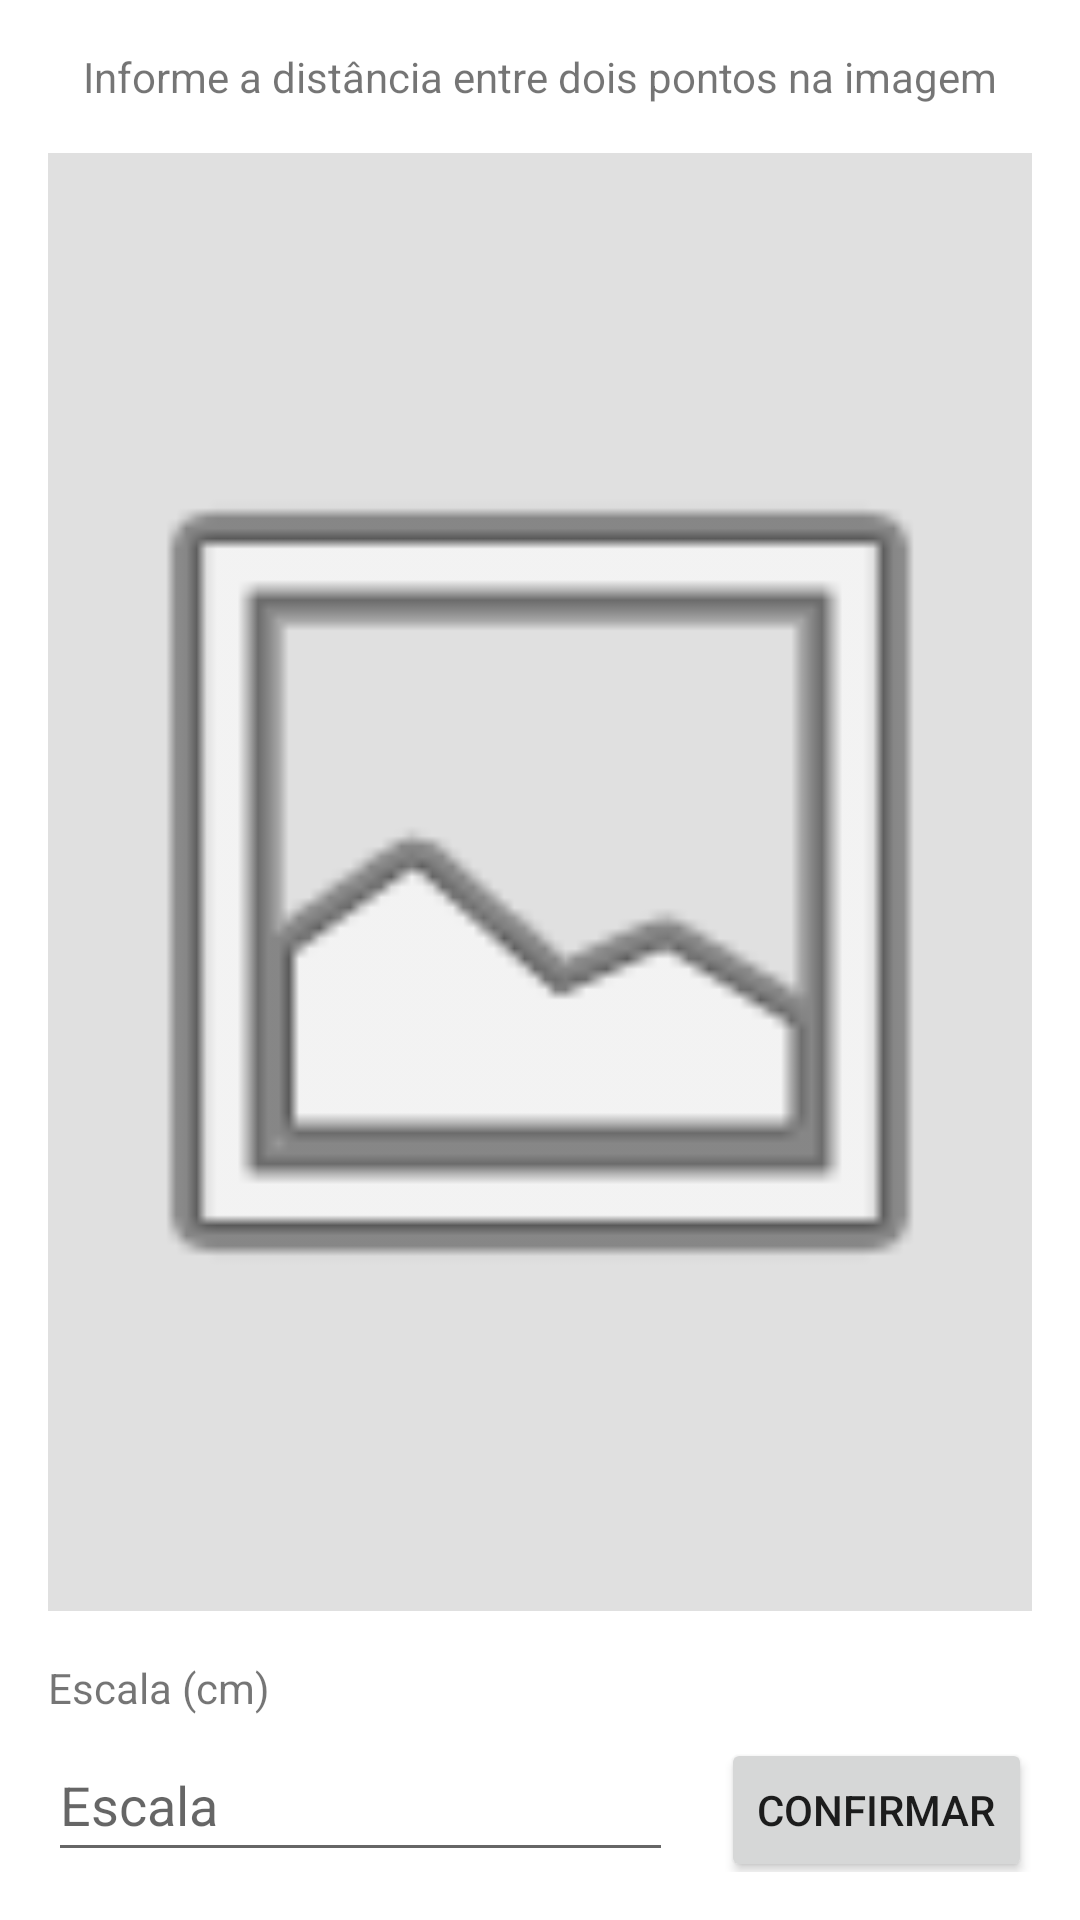

Write the Android layout XML for this screen, with the resource values it uses.
<!-- AndroidManifest.xml: application theme Theme.Grape -->
<!-- res/layout/activity_configure_scale.xml -->
<?xml version="1.0" encoding="utf-8"?>
<androidx.constraintlayout.widget.ConstraintLayout xmlns:android="http://schemas.android.com/apk/res/android"
    xmlns:app="http://schemas.android.com/apk/res-auto"
    xmlns:tools="http://schemas.android.com/tools"
    android:layout_width="match_parent"
    android:layout_height="match_parent"
    android:padding="16dp"
    tools:context=".ConfigureScaleActivity">

    <TextView
        android:id="@+id/textViewTittleScale"
        android:layout_width="wrap_content"
        android:layout_height="wrap_content"
        android:gravity="center"
        android:text="@string/tittle_scale"
        app:layout_constraintEnd_toEndOf="parent"
        app:layout_constraintStart_toStartOf="parent"
        app:layout_constraintTop_toTopOf="parent" />

    <ImageView
        android:id="@+id/imageViewCrop"
        android:layout_width="wrap_content"
        android:layout_height="0dp"
        android:layout_marginTop="16dp"
        android:layout_marginBottom="16dp"
        android:adjustViewBounds="true"
        android:background="@color/grey_200"
        android:scaleType="fitCenter"
        app:layout_constraintBottom_toTopOf="@+id/textViewLabelScale"
        app:layout_constraintEnd_toEndOf="parent"
        app:layout_constraintStart_toStartOf="parent"
        app:layout_constraintTop_toBottomOf="@+id/textViewTittleScale"
        app:srcCompat="@android:drawable/ic_menu_gallery"
        tools:ignore="ImageContrastCheck" />

    <EditText
        android:id="@+id/editTextScale"
        android:layout_width="0dp"
        android:layout_height="wrap_content"
        android:layout_marginEnd="16dp"
        android:ems="10"
        android:hint="@string/scale"
        android:inputType="numberSigned|number|numberDecimal"
        android:labelFor="@id/imageViewCrop"
        android:minHeight="48dp"
        app:layout_constraintBottom_toBottomOf="parent"
        app:layout_constraintEnd_toStartOf="@+id/buttonProcessImage"
        app:layout_constraintStart_toStartOf="parent" />

    <Button
        android:id="@+id/buttonProcessImage"
        android:layout_width="wrap_content"
        android:layout_height="wrap_content"
        android:text="@string/confirm"
        app:layout_constraintBaseline_toBaselineOf="@+id/editTextScale"
        app:layout_constraintEnd_toEndOf="parent" />

    <TextView
        android:id="@+id/textViewLabelScale"
        android:layout_width="wrap_content"
        android:layout_height="wrap_content"
        android:layout_marginBottom="4dp"
        android:text="Escala (cm)"
        app:layout_constraintBottom_toTopOf="@+id/editTextScale"
        app:layout_constraintStart_toStartOf="parent" />

</androidx.constraintlayout.widget.ConstraintLayout>
<!-- resources referenced by this layout -->
<resources>
  <color name="grey_200">#FFE0E0E0</color>
  <string name="confirm">Confirmar</string>
  <string name="scale">Escala</string>
  <string name="tittle_scale">Informe a distância entre dois pontos na imagem</string>
  <style name="Theme.Grape" parent="Theme.MaterialComponents.DayNight.DarkActionBar">
          
          <item name="colorPrimary">@color/purple_500</item>
          <item name="colorPrimaryVariant">@color/purple_700</item>
          <item name="colorOnPrimary">@color/white</item>
          
          <item name="colorSecondary">@color/teal_200</item>
          <item name="colorSecondaryVariant">@color/teal_700</item>
          <item name="colorOnSecondary">@color/black</item>
          
          <item name="android:statusBarColor" tools:targetApi="l">?attr/colorPrimaryVariant</item>
          
      </style>
  <color name="purple_500">#FF6200EE</color>
  <color name="purple_700">#FF3700B3</color>
  <color name="white">#FFFFFFFF</color>
  <color name="teal_200">#FF03DAC5</color>
  <color name="teal_700">#FF018786</color>
  <color name="black">#FF000000</color>
</resources>
